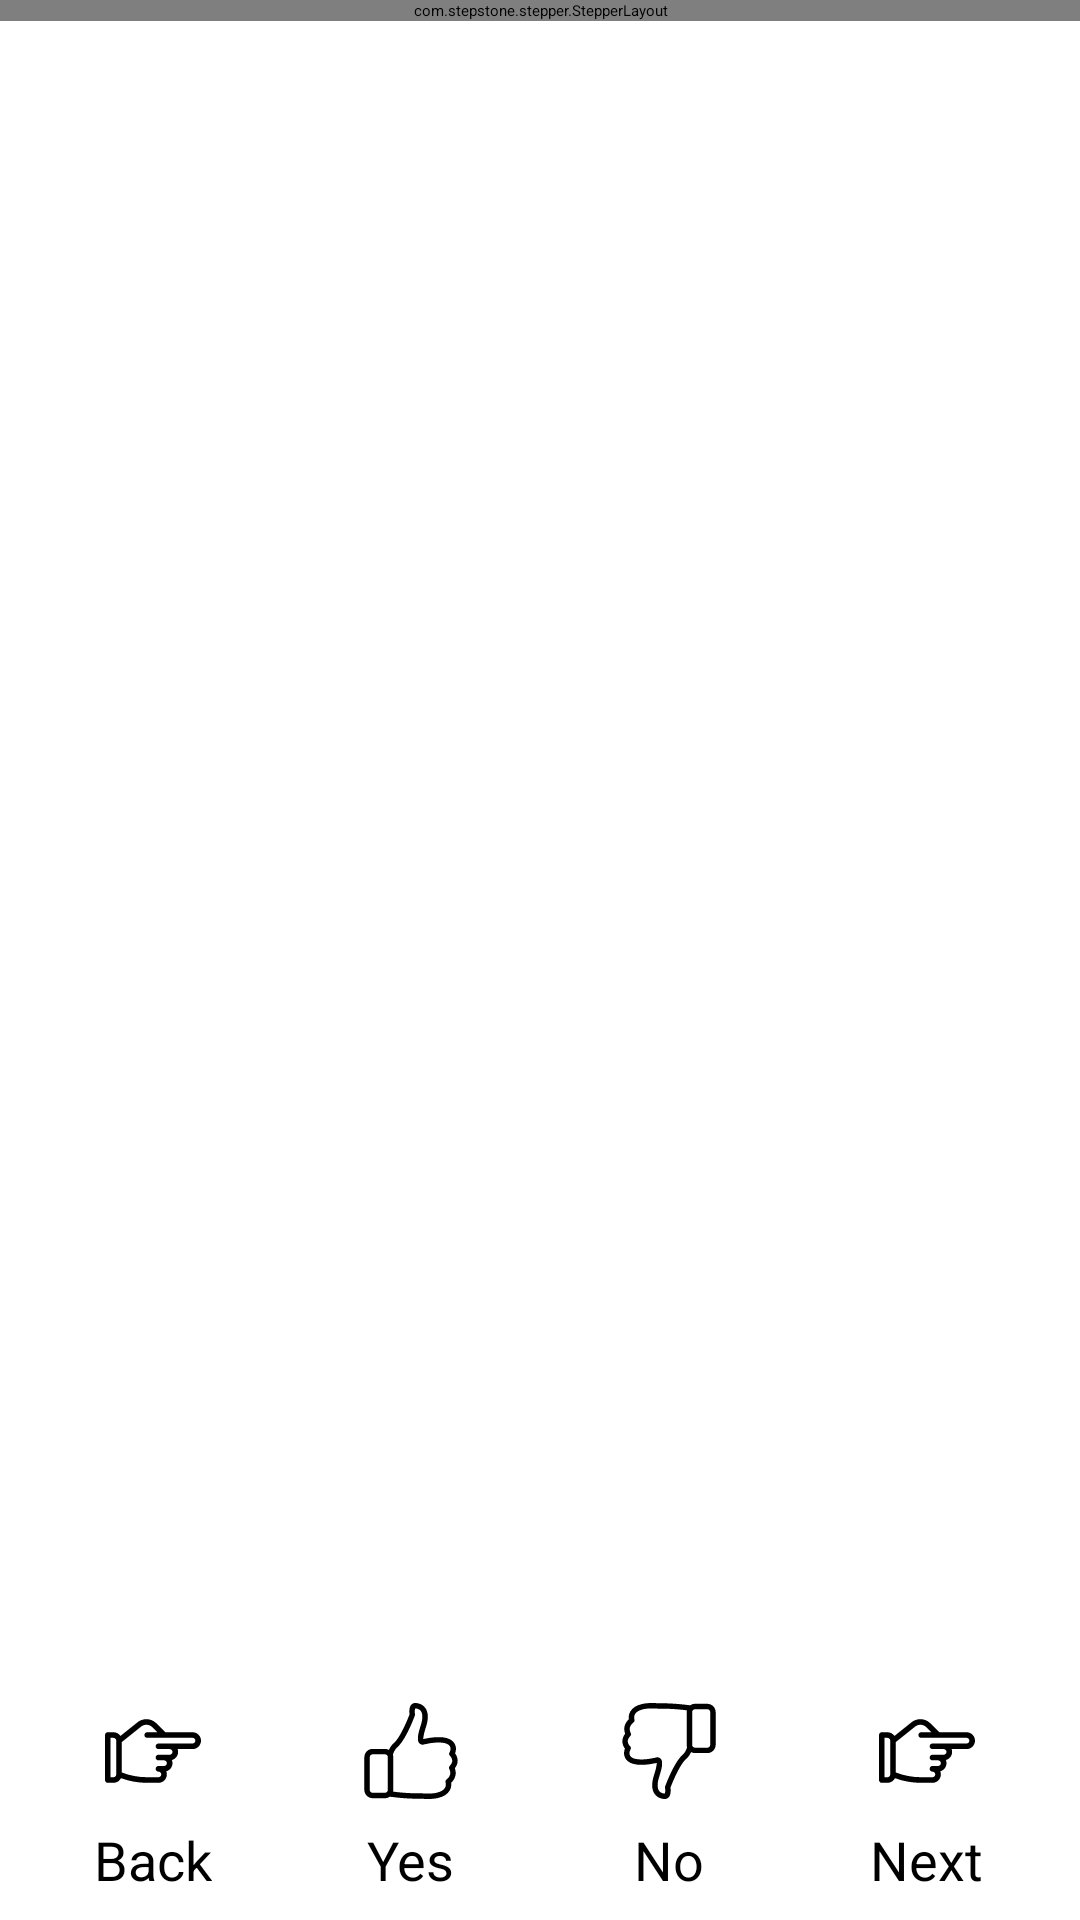

Reconstruct the res/layout file that produces this screen, plus the resources it refers to.
<!-- AndroidManifest.xml: application theme Theme.TestQuestionnaire -->
<!-- res/layout/stepper_layout.xml -->
<?xml version="1.0" encoding="utf-8"?>
<RelativeLayout xmlns:android="http://schemas.android.com/apk/res/android"
    xmlns:app="http://schemas.android.com/apk/res-auto"
    android:layout_width="match_parent"
    android:layout_height="wrap_content">
    <RelativeLayout
        android:layout_width="match_parent"
        android:layout_height="match_parent"
        android:orientation="vertical"
        android:background="#00000000">

        <FrameLayout xmlns:tools="http://schemas.android.com/tools"
            android:id="@+id/container"
            android:layout_width="match_parent"
            android:layout_height="match_parent"
            tools:context="org.tensorflow.demo.CameraActivity" />
        <com.stepstone.stepper.StepperLayout
            android:id="@+id/stepperLayout"
            android:layout_width="match_parent"
            android:layout_height="wrap_content"
            app:ms_stepperType="tabs"
            app:ms_tabNavigationEnabled="false"
            app:ms_showBottomNavigation="false">
        </com.stepstone.stepper.StepperLayout>

        <include
            android:id="@+id/bottom_sheet_layout"
            layout="@layout/tfe_od_layout_bottom_sheet"
            />
    </RelativeLayout>

</RelativeLayout>
<!-- res/layout/tfe_od_layout_bottom_sheet.xml (included above) -->
<?xml version="1.0" encoding="utf-8"?>
<LinearLayout xmlns:android="http://schemas.android.com/apk/res/android"
    xmlns:app="http://schemas.android.com/apk/res-auto"
    android:id="@+id/bottom_sheet_layout"
    android:layout_width="match_parent"
    android:layout_height="wrap_content"
    android:layout_alignParentBottom="true"
    android:layout_gravity="center_horizontal"
    android:background="@drawable/bottom_sheet_bg"
    android:gravity="center_horizontal"
    android:orientation="vertical"
    android:padding="8dp">

    <TextView
        android:id="@+id/tvQuestion"
        android:textStyle="bold"
        android:layout_width="match_parent"
        android:layout_height="wrap_content"
        android:layout_margin="4dp"
        android:textSize="26sp" />

    <LinearLayout
        android:layout_width="match_parent"
        android:layout_height="wrap_content"
        android:orientation="horizontal">


        <LinearLayout
            android:layout_width="match_parent"
            android:layout_height="match_parent"
            android:orientation="horizontal">

            <LinearLayout
                android:id="@+id/ibBack"
                android:layout_width="0dp"
                android:layout_height="wrap_content"
                android:layout_weight="1"
                android:gravity="center"
                android:orientation="vertical">

                <ImageView
                    android:layout_width="32dp"
                    android:layout_height="32dp"
                    android:layout_margin="8dp"
                    android:src="@drawable/ic_point" />

                <TextView
                    android:layout_width="wrap_content"
                    android:layout_height="wrap_content"
                    android:text="Back"
                    android:textSize="18sp" />

            </LinearLayout>

            <LinearLayout
                android:id="@+id/ibLike"
                android:layout_width="0dp"
                android:layout_height="wrap_content"
                android:layout_weight="1"
                android:gravity="center"
                android:orientation="vertical">

                <ImageView
                    android:layout_width="32dp"
                    android:layout_height="32dp"
                    android:layout_margin="8dp"
                    android:src="@drawable/ic_like"
                    app:tint="@color/black" />

                <TextView
                    android:layout_width="wrap_content"
                    android:layout_height="wrap_content"
                    android:text="Yes"
                    android:textSize="18sp" />

            </LinearLayout>

            <LinearLayout
                android:id="@+id/ibDislike"
                android:layout_width="0dp"
                android:layout_height="wrap_content"
                android:layout_weight="1"
                android:gravity="center"
                android:orientation="vertical">

                <ImageView
                    android:layout_width="32dp"
                    android:layout_height="32dp"
                    android:layout_margin="8dp"
                    android:src="@drawable/ic_dislike"
                    app:tint="@color/black" />

                <TextView
                    android:layout_width="wrap_content"
                    android:layout_height="wrap_content"
                    android:text="No"
                    android:textSize="18sp" />
            </LinearLayout>

            <LinearLayout
                android:id="@+id/ibNext"
                android:layout_width="0dp"
                android:layout_height="wrap_content"
                android:layout_weight="1"
                android:gravity="center"
                android:orientation="vertical">

                <ImageView
                    android:layout_width="32dp"
                    android:layout_height="32dp"
                    android:layout_margin="8dp"
                    android:src="@drawable/ic_point" />

                <TextView
                    android:layout_width="wrap_content"
                    android:layout_height="wrap_content"
                    android:text="Next"
                    android:textSize="18sp" />
            </LinearLayout>
        </LinearLayout>

    </LinearLayout>

</LinearLayout>
<!-- resources referenced by this layout -->
<resources>
  <!-- drawable ic_dislike (drawable) -->
  <vector xmlns:android="http://schemas.android.com/apk/res/android"
      android:width="512dp"
      android:height="512dp"
      android:viewportWidth="512"
      android:viewportHeight="512">
    <path
        android:pathData="M22.1,163.9c-10.5,13.4 -15.5,27.7 -14.9,42.5c0.6,16.3 7.9,29 13.9,36.8c-7,17.3 -9.6,44.6 13.6,65.8c17,15.5 45.9,22.5 86,20.6c28.2,-1.3 51.7,-6.5 52.7,-6.7h0.1c5.4,-1 11,-2.1 16.8,-3.4c0.4,6.9 -0.7,23.9 -13.4,62.2c-15,45.6 -14.1,80.5 2.8,103.9c17.8,24.5 46.1,26.4 54.5,26.4c8,0 15.4,-3.3 20.7,-9.4c11.9,-13.8 10.5,-39.3 9,-51.1c14.1,-37.9 53.7,-130.8 87.3,-156.6c0.6,-0.4 1.2,-1 1.7,-1.5c9.9,-10.4 16.5,-21.6 21,-31.5c6.3,3.4 13.5,5.4 21.2,5.4h65.3c24.6,0 44.5,-20 44.5,-44.5v-174c0,-24.6 -20,-44.5 -44.5,-44.5H395c-9.5,0 -18.4,3 -25.7,8.1l-25.2,-3c-3.9,-0.5 -72.4,-9.2 -142.7,-7.8c-12.7,-1 -24.7,-1.5 -35.9,-1.5c-19.2,0 -35.9,1.5 -49.8,4.5c-32.8,7 -55.1,20.9 -66.5,41.3c-8.7,15.6 -8.7,31.2 -7.3,41c-21.3,19.3 -25.1,40.6 -24.3,55.6C18.1,151.1 20,158.5 22.1,163.9zM460.3,33.1c8.7,0 15.6,7.1 15.6,15.6v174.1c0,8.7 -7.1,15.6 -15.6,15.6H395c-8.7,0 -15.6,-7.1 -15.6,-15.6v-174c0,-8.7 7.1,-15.6 15.6,-15.6h65.3V33.1zM49.5,176.4c4.5,-4.7 5.4,-11.9 1.9,-17.5c0,-0.1 -4.4,-7.6 -4.9,-17.9c-0.7,-14 6,-26.4 20.1,-37c5,-3.9 7.1,-10.5 4.9,-16.5c0,-0.1 -4.6,-14.2 2.9,-27.6c7.2,-12.8 23.1,-22.1 47.3,-27.2c19.4,-4.2 45.7,-4.9 78.1,-2.4c0.4,0 1,0 1.5,0c68.8,-1.5 138.4,7.5 139.2,7.6h0.1l10.8,1.3c-0.6,3 -1,6.2 -1,9.4v174.1c0,4.6 0.7,9.1 2,13.3c-1.9,7.2 -7.3,23.1 -19.9,36.7c-48.1,38.1 -95.1,166.7 -97.1,172.3c-0.9,2.2 -1.1,4.7 -0.6,7.2c1.8,12 1.2,26.7 -1.4,31c-5.7,-0.1 -21,-1.7 -30.2,-14.5c-10.9,-15.1 -10.5,-42.1 1.3,-77.8c18,-54.5 19.5,-83.2 5.2,-95.8c-7.1,-6.3 -16.5,-6.6 -23.3,-4.2c-6.5,1.5 -12.7,2.8 -18.6,3.7c-0.4,0.1 -1,0.2 -1.4,0.3c-32.9,7.2 -91.8,11.6 -112.2,-7.1c-17.3,-15.8 -5,-36.8 -3.6,-39.1c4,-6 2.8,-13.8 -2.6,-18.6c-0.1,-0.1 -11.3,-10.7 -11.9,-24.9C35.7,195.8 40.2,186.1 49.5,176.4z"
        android:fillColor="#FF3000"/>
  </vector>
  <!-- drawable ic_point (drawable) -->
  <vector xmlns:android="http://schemas.android.com/apk/res/android"
      android:width="512dp"
      android:height="512dp"
      android:viewportWidth="512"
      android:viewportHeight="512">
    <path
        android:fillColor="#FF000000"
        android:pathData="M467.004,156.057H321.431l-47.728,-47.928c-27.058,-27.059 -69.996,-29.436 -99.875,-5.531l-91.499,73.199c-8.09,-11.999 -21.805,-19.906 -37.332,-19.906H14.999C6.715,155.89 0,162.605 0,170.888v239.977c0,8.283 6.715,14.999 14.999,14.999h29.997c17.596,0 32.857,-10.159 40.249,-24.915c44.881,16.533 91.866,24.915 139.84,24.915c6.342,0 53.54,0 59.887,0c24.811,0 44.996,-20.185 44.996,-44.996c0,-5.855 -1.136,-11.448 -3.181,-16.584c19.095,-5.203 33.178,-22.688 33.178,-43.41c0,-5.855 -1.136,-11.448 -3.181,-16.584c19.095,-5.203 33.178,-22.688 33.178,-43.41c0,-5.27 -0.919,-10.328 -2.591,-15.032h79.633c24.811,0 44.996,-20.185 44.996,-44.996v-0.1C512,175.997 491.815,156.057 467.004,156.057zM59.994,380.868c0,8.27 -6.728,14.999 -14.999,14.999H29.997V185.887h14.999c8.27,0 14.999,6.728 14.999,14.999V380.868zM482.003,200.852c0,8.27 -6.728,15.199 -14.999,15.199H285.122c-8.283,0 -14.999,6.515 -14.999,14.799c0,8.283 6.715,14.999 14.999,14.999h59.187c0.22,0.01 0.436,0.033 0.657,0.033c8.27,0 14.999,6.728 14.999,14.999c0,8.27 -6.728,14.999 -14.999,14.999h-59.994c-8.283,0 -14.999,6.715 -14.999,14.999s6.715,14.999 14.999,14.999h29.997c8.27,0 14.999,6.728 14.999,14.999s-6.728,14.999 -14.999,14.999h-29.997c-8.283,0 -14.999,6.715 -14.999,14.999s6.715,14.999 14.999,14.999c8.27,0 14.999,6.728 14.999,14.999s-6.728,14.999 -14.999,14.999c-6.353,0 -53.545,0 -59.887,0c-46.424,0 -91.848,-8.469 -135.094,-25.182V208.081l102.575,-82.06c17.926,-14.343 43.689,-12.916 59.925,3.319l26.518,26.718c-50.664,0 -0.399,-0.067 -54.032,-0.067c-8.283,0 -14.999,6.715 -14.999,14.999c0,8.283 6.715,14.799 14.999,14.799c3.29,0 238.73,0.067 242.026,0.067c8.27,0 14.999,6.683 14.999,14.899V200.852z"/>
  </vector>
  <!-- not gathered from this repository: default colours our renderer supplied (Android Studio template values) -->
  <color name="black">#FF000000</color>
</resources>
